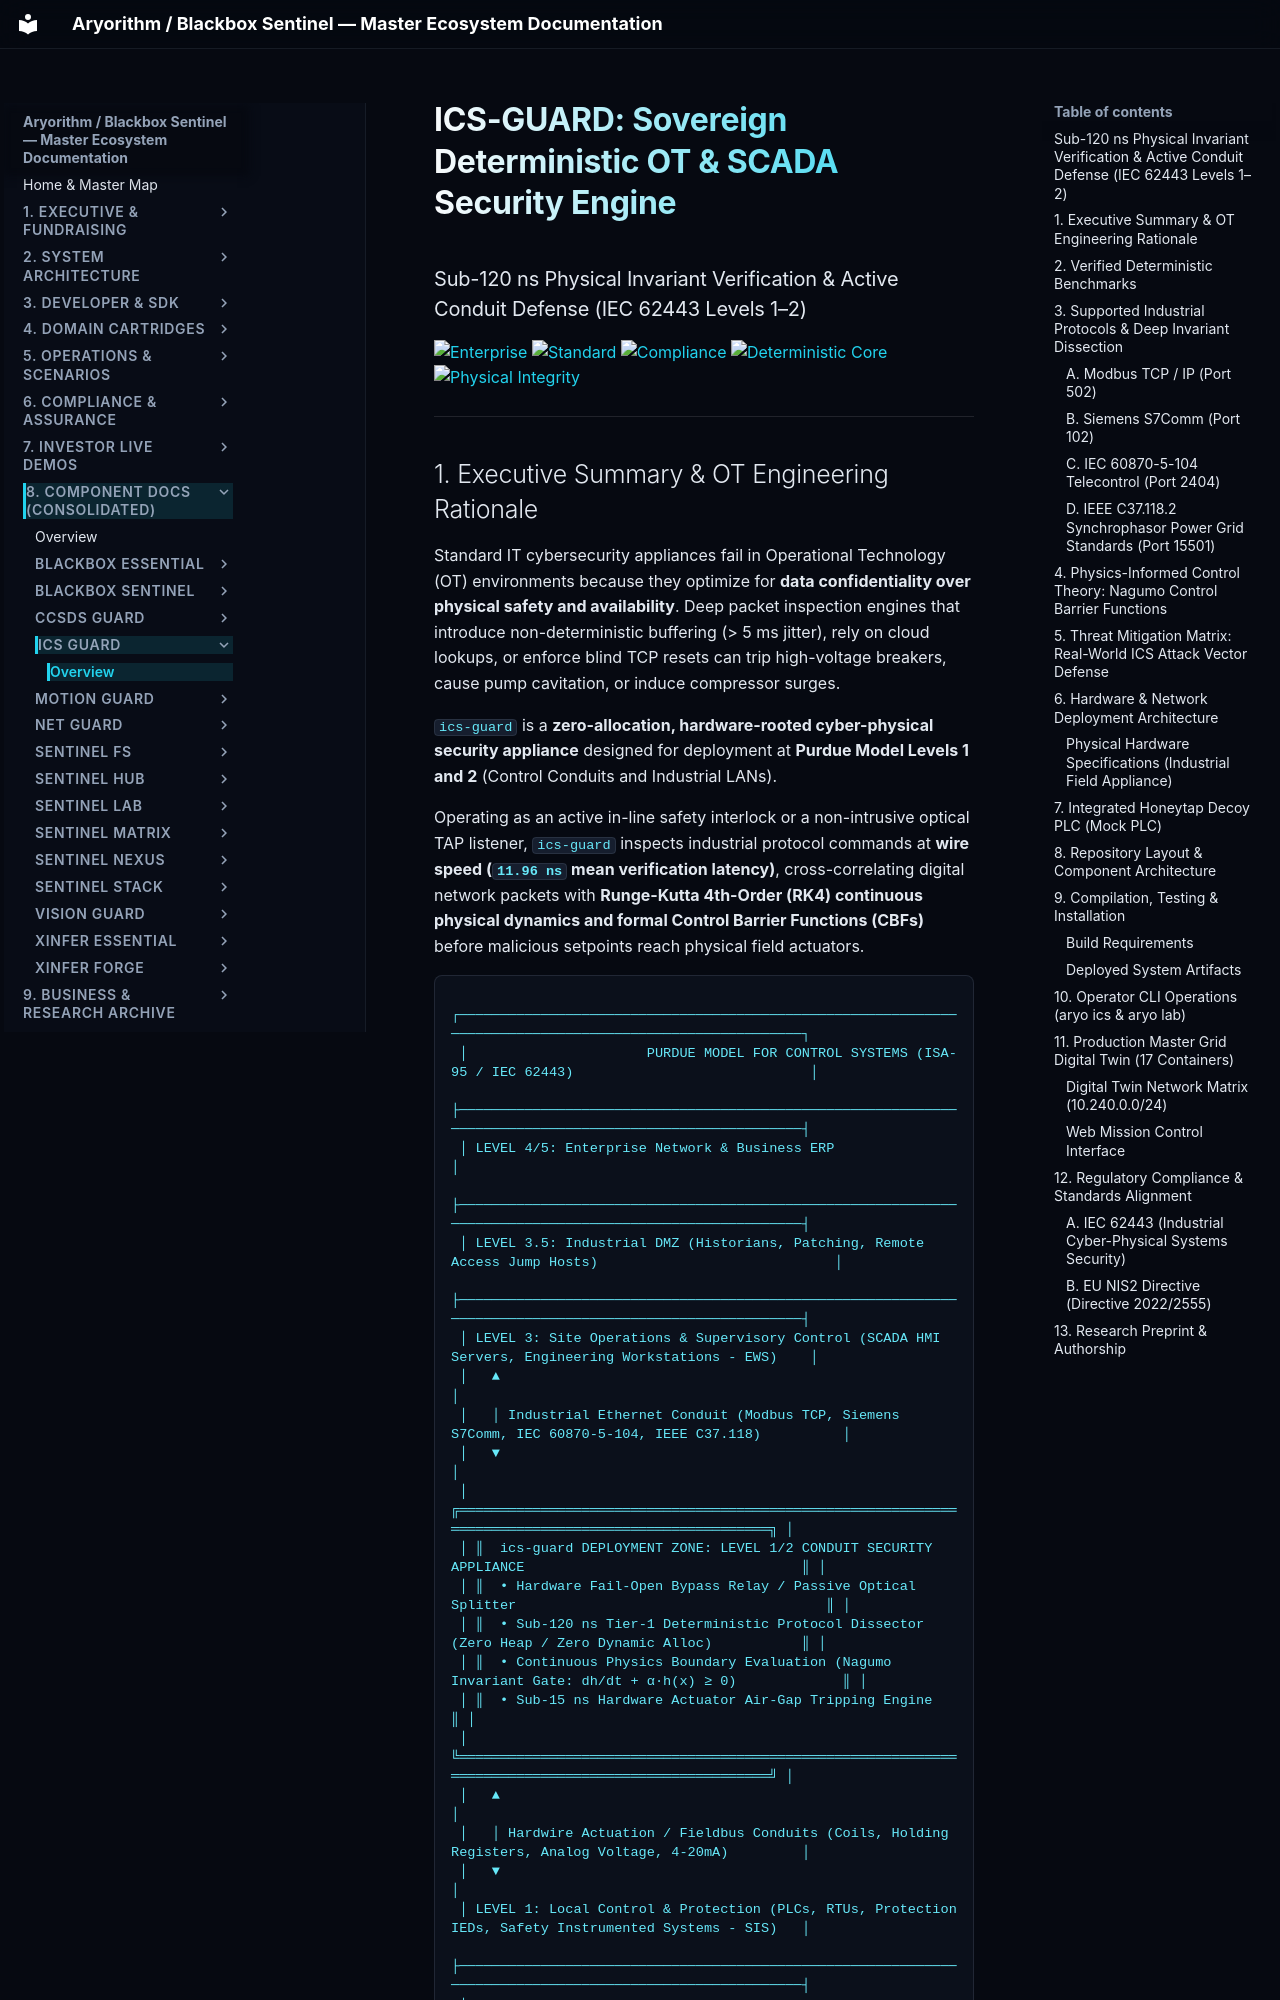

repository: kamisaberi/sentinel-docs · page: 08-components/ics-guard/index.html · generator: mkdocs

# ICS-GUARD: Sovereign Deterministic OT & SCADA Security Engine
### Sub-120 ns Physical Invariant Verification & Active Conduit Defense (IEC 62443 Levels 1–2)

[![Enterprise](https://img.shields.io/badge/Entity-Aryorithm%20Technologies%20B.V.-00E5FF?style=flat-square)](https://aryorithm.com)
[![Standard](https://img.shields.io/badge/Security%20Standard-IEC%2062443--3--3%20%7C%20IEC%2062443--4--2-orange?style=flat-square)](#)
[![Compliance](https://img.shields.io/badge/Regulatory-EU%20NIS2%20(2022%2F2555)%20%7C%20NERC%20CIP-blueviolet?style=flat-square)](#)
[![Deterministic Core](https://img.shields.io/badge/Deterministic%20Core-C%2B%2B20%20Zero--Heap%20(11.96%20ns)-00FFA3?style=flat-square)](#)
[![Physical Integrity](https://img.shields.io/badge/Control%20Theory-Nagumo%20CBF%20h(x)%E2%89%A50-yellow?style=flat-square)](#)

---
